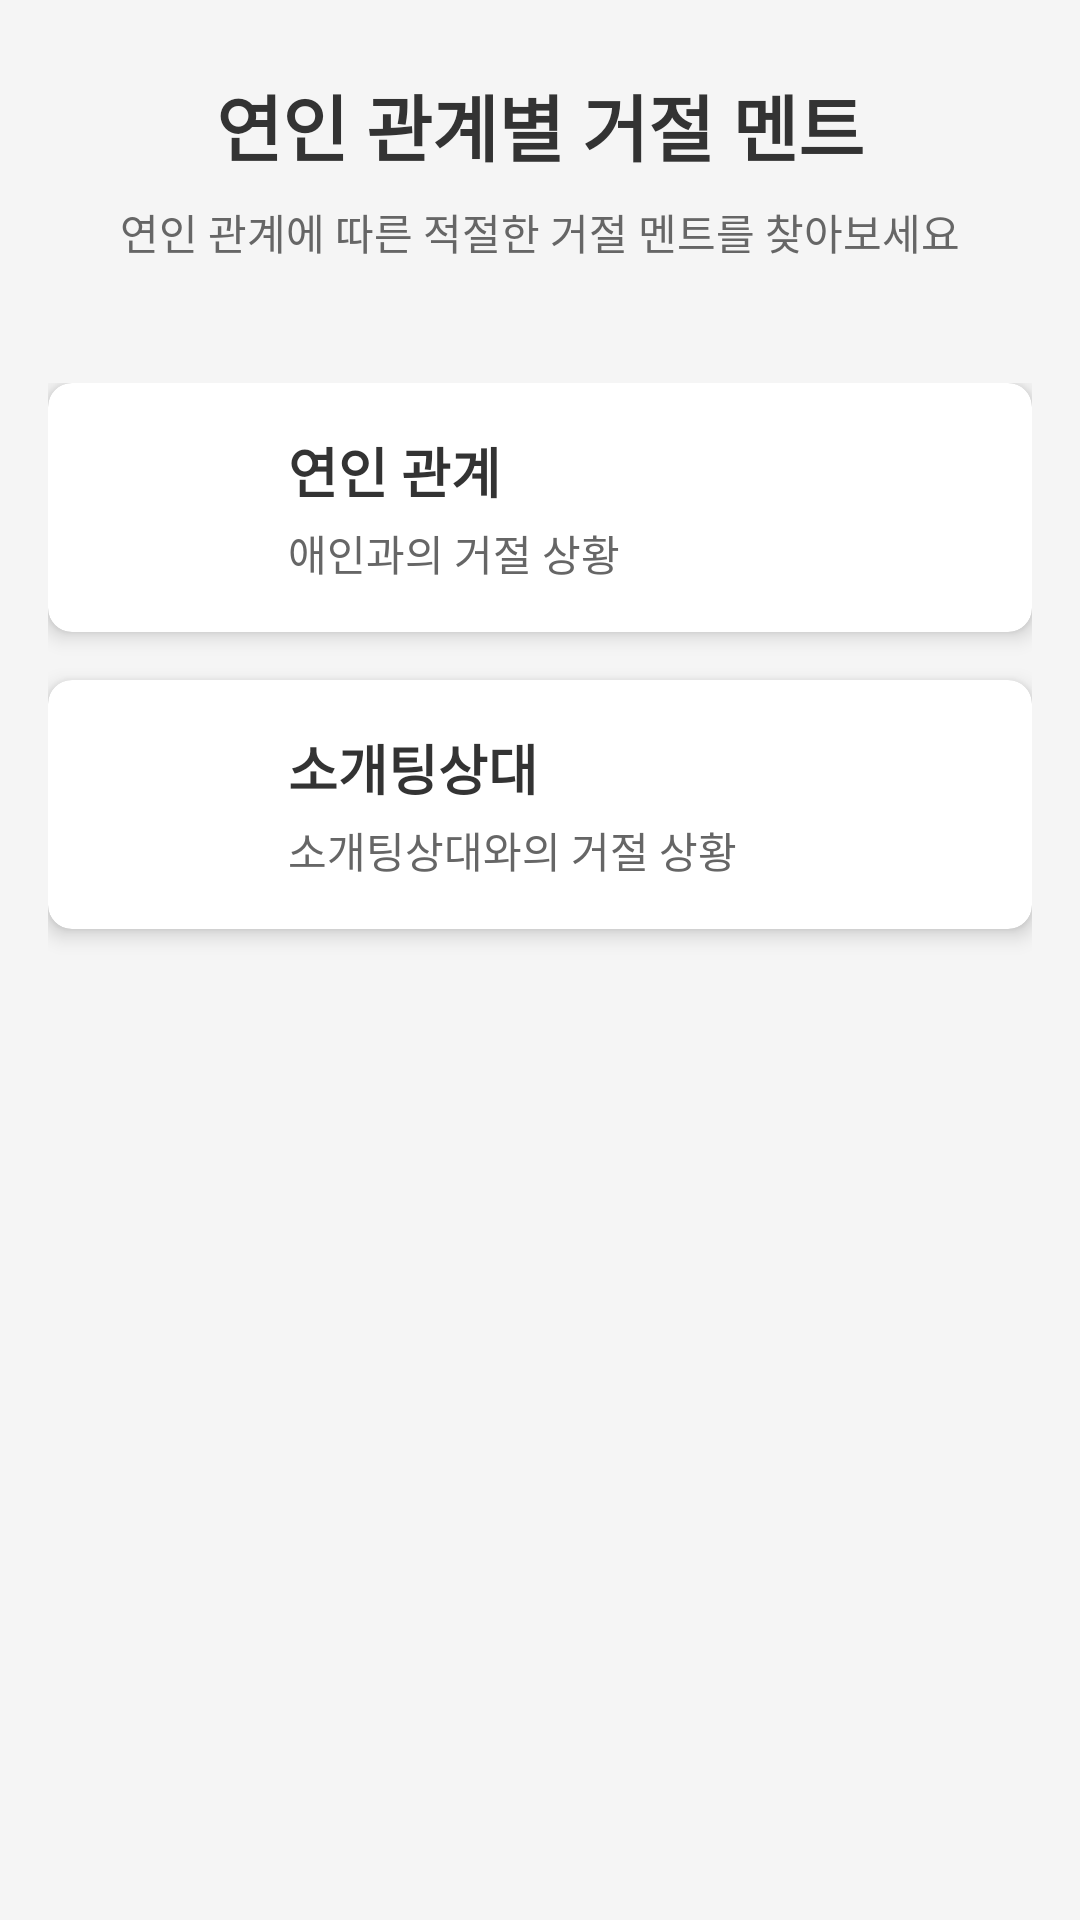

The Android layout XML behind this screen, and the referenced resources:
<!-- AndroidManifest.xml: activity theme Theme.NopeNotes -->
<!-- res/layout/activity_lover_rejection.xml -->
<?xml version="1.0" encoding="utf-8"?>
<LinearLayout xmlns:android="http://schemas.android.com/apk/res/android"
    xmlns:app="http://schemas.android.com/apk/res-auto"
    xmlns:tools="http://schemas.android.com/tools"
    android:layout_width="match_parent"
    android:layout_height="match_parent"
    android:orientation="vertical"
    android:background="#F5F5F5"
    tools:context=".LoverRejectionActivity">

    <TextView
        android:id="@+id/tvTitle"
        android:layout_width="match_parent"
        android:layout_height="wrap_content"
        android:layout_marginTop="24dp"
        android:gravity="center"
        android:text="연인 관계별 거절 멘트"
        android:textColor="#333333"
        android:textSize="24sp"
        android:textStyle="bold" />

    <TextView
        android:id="@+id/tvSubtitle"
        android:layout_width="match_parent"
        android:layout_height="wrap_content"
        android:layout_marginTop="8dp"
        android:layout_marginBottom="24dp"
        android:gravity="center"
        android:text="연인 관계에 따른 적절한 거절 멘트를 찾아보세요"
        android:textColor="#666666"
        android:textSize="14sp" />

    <ScrollView
        android:layout_width="match_parent"
        android:layout_height="match_parent"
        android:padding="16dp">

        <LinearLayout
            android:layout_width="match_parent"
            android:layout_height="wrap_content"
            android:orientation="vertical">

            
            <androidx.cardview.widget.CardView
                android:id="@+id/cardLover"
                android:layout_width="match_parent"
                android:layout_height="wrap_content"
                android:layout_marginBottom="16dp"
                app:cardCornerRadius="8dp"
                app:cardElevation="4dp"
                android:foreground="?attr/selectableItemBackground"
                android:clickable="true"
                android:focusable="true">

                <LinearLayout
                    android:layout_width="match_parent"
                    android:layout_height="wrap_content"
                    android:orientation="horizontal"
                    android:padding="16dp">

                    <ImageView
                        android:layout_width="48dp"
                        android:layout_height="48dp"
                        android:src="@drawable/ic_couple"
                        app:tint="#E91E63" />

                    <LinearLayout
                        android:layout_width="match_parent"
                        android:layout_height="wrap_content"
                        android:orientation="vertical"
                        android:layout_marginStart="16dp">

                        <TextView
                            android:layout_width="match_parent"
                            android:layout_height="wrap_content"
                            android:text="연인 관계"
                            android:textColor="#333333"
                            android:textSize="18sp"
                            android:textStyle="bold" />

                        <TextView
                            android:layout_width="match_parent"
                            android:layout_height="wrap_content"
                            android:layout_marginTop="4dp"
                            android:text="애인과의 거절 상황"
                            android:textColor="#666666"
                            android:textSize="14sp" />
                    </LinearLayout>
                </LinearLayout>
            </androidx.cardview.widget.CardView>

            
            <androidx.cardview.widget.CardView
                android:id="@+id/cardBlindDate"
                android:layout_width="match_parent"
                android:layout_height="wrap_content"
                android:layout_marginBottom="16dp"
                app:cardCornerRadius="8dp"
                app:cardElevation="4dp"
                android:foreground="?attr/selectableItemBackground"
                android:clickable="true"
                android:focusable="true">

                <LinearLayout
                    android:layout_width="match_parent"
                    android:layout_height="wrap_content"
                    android:orientation="horizontal"
                    android:padding="16dp">

                    <ImageView
                        android:layout_width="48dp"
                        android:layout_height="48dp"
                        android:src="@drawable/ic_blinddate"
                        app:tint="#9C27B0" />

                    <LinearLayout
                        android:layout_width="match_parent"
                        android:layout_height="wrap_content"
                        android:orientation="vertical"
                        android:layout_marginStart="16dp">

                        <TextView
                            android:layout_width="match_parent"
                            android:layout_height="wrap_content"
                            android:text="소개팅상대"
                            android:textColor="#333333"
                            android:textSize="18sp"
                            android:textStyle="bold" />

                        <TextView
                            android:layout_width="match_parent"
                            android:layout_height="wrap_content"
                            android:layout_marginTop="4dp"
                            android:text="소개팅상대와의 거절 상황"
                            android:textColor="#666666"
                            android:textSize="14sp" />
                    </LinearLayout>
                </LinearLayout>
            </androidx.cardview.widget.CardView>

        </LinearLayout>
    </ScrollView>
</LinearLayout>
<!-- resources referenced by this layout -->
<resources>
  <style name="Theme.NopeNotes" parent="Theme.AppCompat.Light.NoActionBar">
          
          <item name="colorPrimary">@color/purple_500</item>
          <item name="colorPrimaryDark">@color/purple_700</item>
          <item name="colorAccent">@color/teal_200</item>
      </style>
  <!-- not gathered from this repository: default colours our renderer supplied (Android Studio template values) -->
  <color name="purple_500">#FF6200EE</color>
  <color name="purple_700">#FF3700B3</color>
  <color name="teal_200">#FF03DAC5</color>
</resources>
